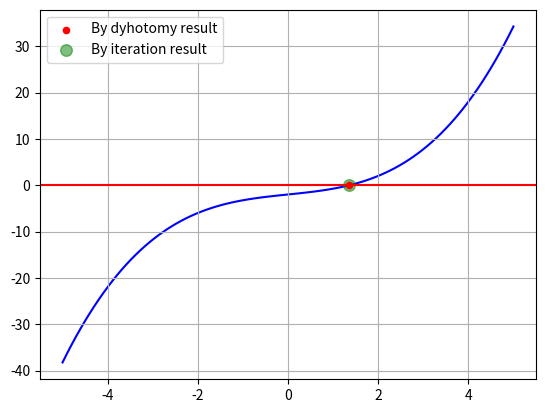

This chart was generated by the following Python code:
import numpy as np
import matplotlib.pyplot as plt

a = 0.0
b = 2.0
# точність
eps = 0.01 #0.01, 0.001, 0.0001.
max_iterations = 1000

y_values = []

def fun(x):
    return 0.25*x**3+x-2

#метод дихотомії
def dyhotomy(a, b, eps):
    while (b - a) >= eps:
        c = (a + b) / 2
        if fun(c) == 0.0:
            return c
        elif fun(c) * fun(a) < 0:
            b = c
        else:
            a = c

    return (a + b) / 2

result_dyhotomy = dyhotomy(a, b, eps)
print(f"Приблизний корінь в межах від {a} до {b} x = {result_dyhotomy}, y = {fun(result_dyhotomy)}")
plt.scatter(result_dyhotomy, fun(result_dyhotomy), color='red', s=20, zorder=2)

#метод ітерацій
def iteration(a, b, eps):
    x0 = fun(a)
    i = 0

    while i < max_iterations:
        x1 = x0 + eps
        if x1 != b:
            if fun(x1) * fun(x0) < 0:
                return abs(x0)
            x0 = x1
        i += 1

    return None

result_iteration = iteration(a, b, eps)
print(f"Приблизний корінь в межах від {a} до {b} x = {result_iteration}, y = {fun(result_iteration)}")
plt.scatter(result_iteration, fun(result_iteration), color='green', s=70, alpha= 0.5, zorder=1)

#графік
x_value = np.linspace(-5, 5, 100)
for x in x_value:
    y_values.append(fun(x))

y_value = y_values
plt.plot(x_value, y_value, color='blue', zorder=0)
plt.axhline(y=0, color="red")
plt.legend(['By dyhotomy result', 'By iteration result'], loc='upper left')
plt.grid()
plt.show()







